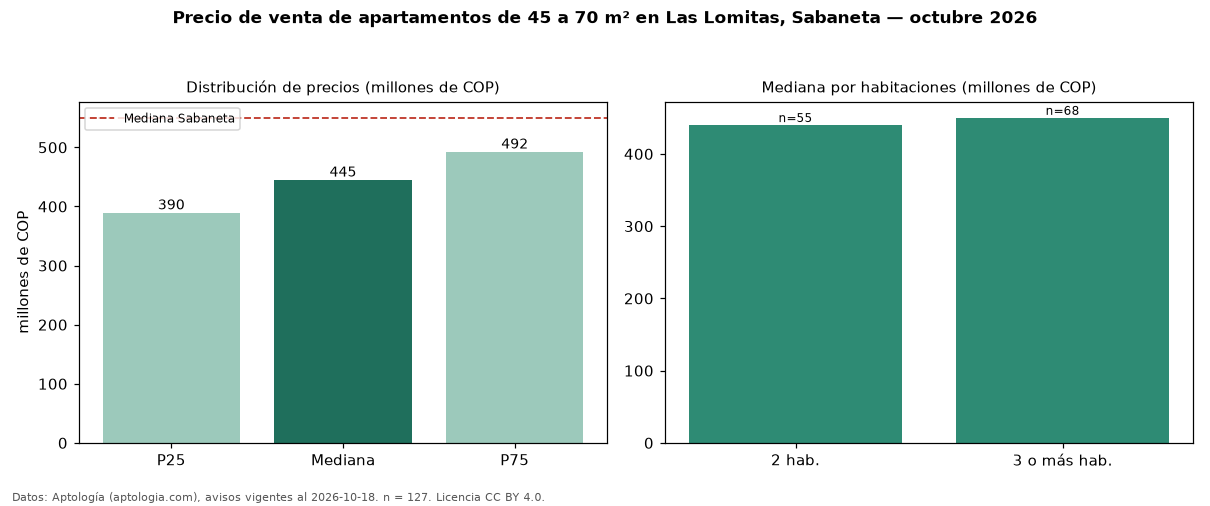

Source data for this figure (header and first rows):
seccion, metrica, valor, moneda, n
filtro, area2, de 45 a 70 m², , 127
precio, p25, 389500000, COP, 127
precio, mediana, 445000000, COP, 127
precio, p75, 492500000, COP, 127
precio, minimo, 237000000, COP, 127
precio, maximo, 663975477, COP, 127
m2, mediana_precio_m2, 7014925, COP, 127
m2, area_mediana_m2, 63.0, m2, 127
admin, mediana_admin_mes, 320000, COP, 95
banos, mediana_banos, 2.0, , 
parqueadero, pct_con_parqueadero, 83.2, %, 119
estrato, estrato_mas_frecuente, 4, , 116
habitaciones, 2, 440000000, COP, 55
habitaciones, 3+, 450000000, COP, 68
ciudad, mediana_ciudad_referencia, 550000000, COP, 
ciudad, mediana_m2_ciudad, 7121212, COP, 
fuente, fecha_datos, 2026-10-18, , 
fuente, atribucion, https://www.aptologia.com/venta/sabaneta…, , 
fuente, licencia, CC BY 4.0, , 
